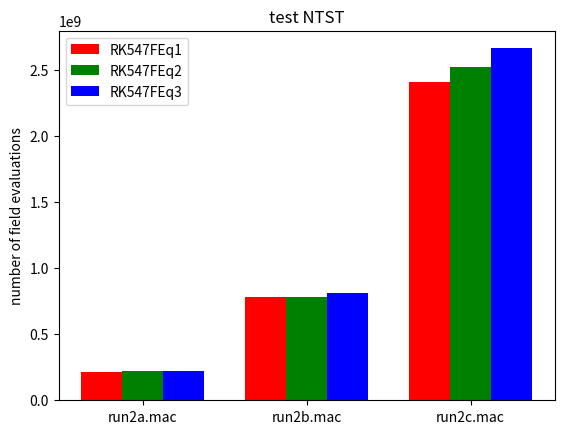

Here is the Python script that generated this plot:
import numpy as np
import matplotlib.pyplot as plt

N = 3

ind = np.arange(N)  # the x locations for the groups
width = 0.25        # the width of the bars

fig, ax = plt.subplots()

eq1 = (217686114, 780247592, 2405482710)
eq1_errors = (0.000527, 0.00149, 0.00544)
rects1 = ax.bar(ind, eq1, width, color='r', yerr=eq1_errors)

eq2 = (222704371, 779841565, 2525802727)
eq2_errors = (0.000424, 0.00137, 0.00515)
rects2 = ax.bar(ind + width, eq2, width, color='g', yerr=eq2_errors)

eq3 = (217951569, 815614582, 2664384060)
eq3_errors = (0.000424, 0.00137, 0.00515)
rects3 = ax.bar(ind + 2 * width, eq3, width, color='b', yerr=eq3_errors)

# add some text for labels, title and axes ticks
ax.set_ylabel('number of field evaluations')
ax.set_title('test NTST')
ax.set_xticks(ind + width)
ax.set_xticklabels(('run2a.mac', 'run2b.mac', 'run2c.mac'))

#ax.set_yscale('log')

ax.legend((rects1[0], rects2[0], rects3[0]), ('RK547FEq1', 'RK547FEq2', 'RK547FEq3'))


plt.show()
